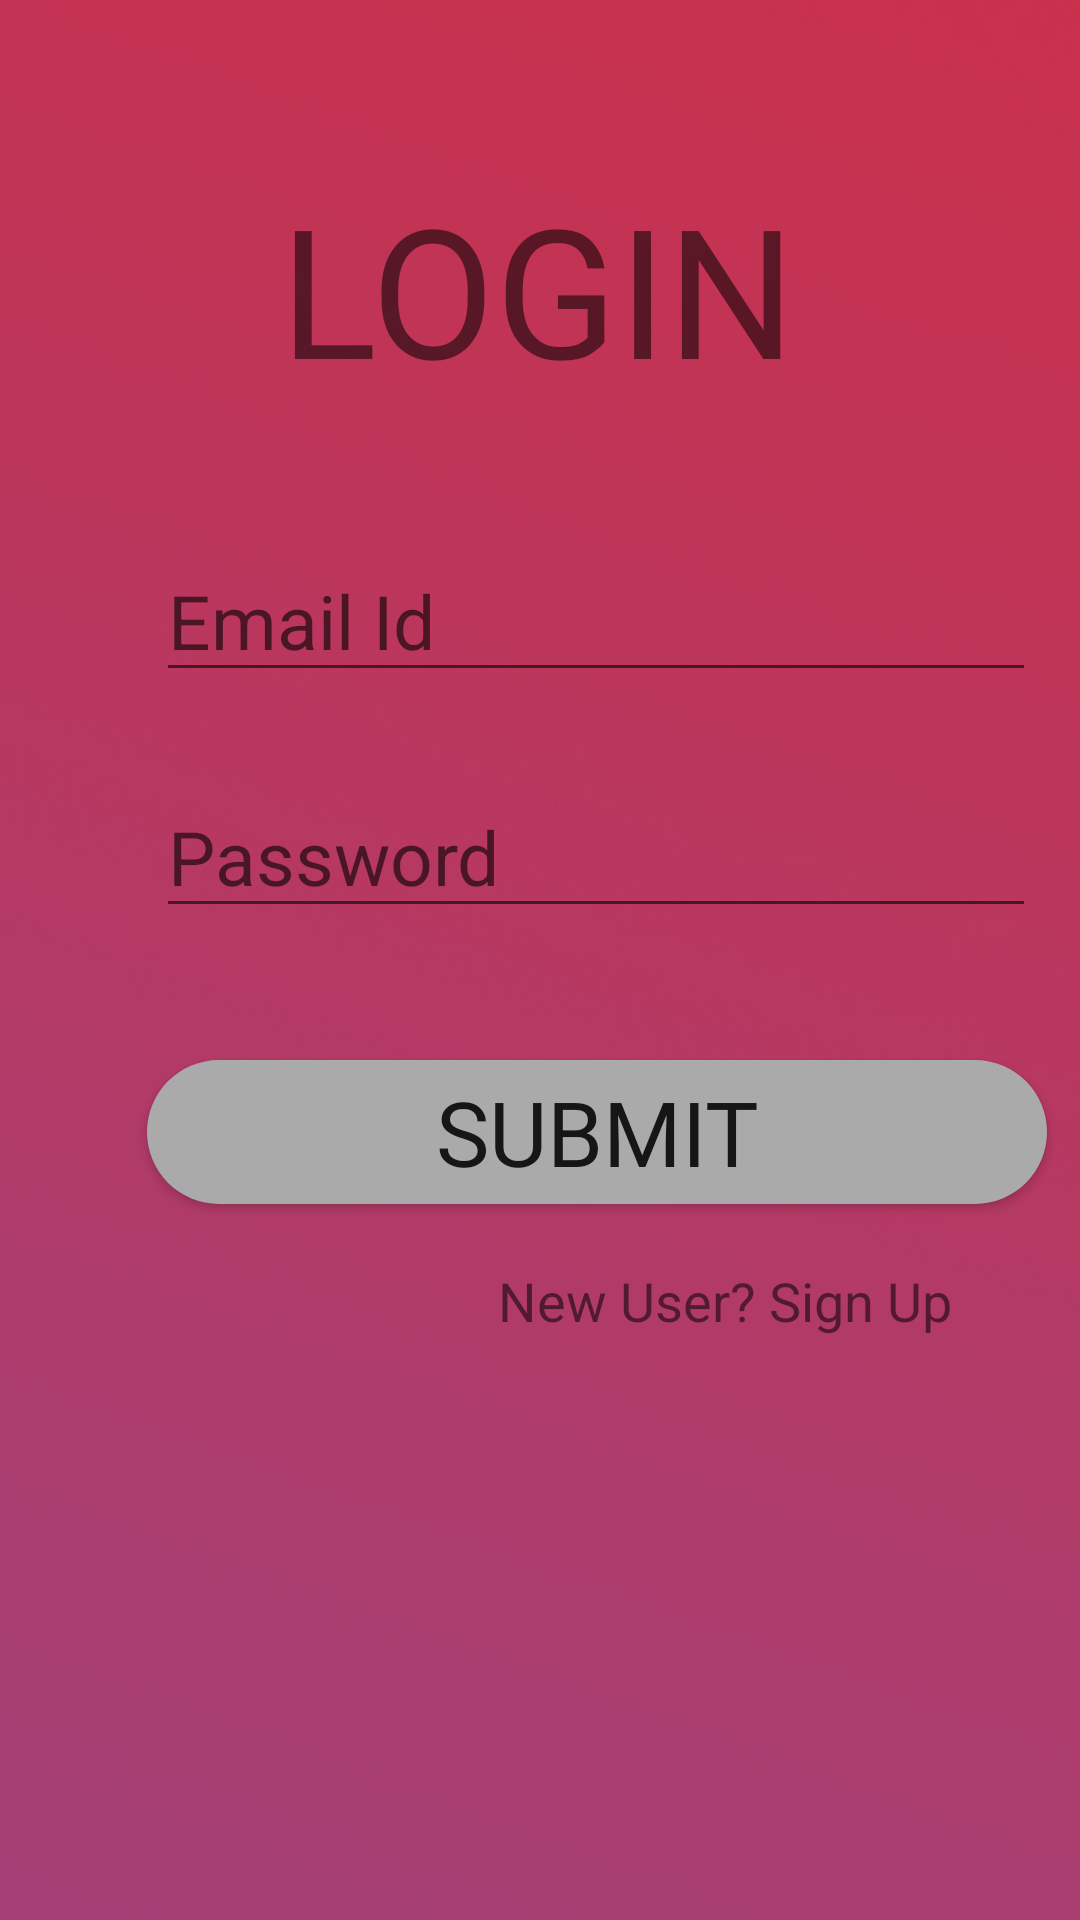

Layout XML and referenced resources for this Android screen:
<!-- AndroidManifest.xml: application theme AppTheme -->
<!-- res/layout/activity_main.xml -->
<?xml version="1.0" encoding="utf-8"?>
<android.support.constraint.ConstraintLayout xmlns:android="http://schemas.android.com/apk/res/android"
    xmlns:app="http://schemas.android.com/apk/res-auto"
    xmlns:tools="http://schemas.android.com/tools"
    android:layout_width="match_parent"
    android:layout_height="match_parent"
    android:background="@drawable/bg2"
    tools:context=".MainActivity">

    <EditText
        android:id="@+id/fieldEmail"
        android:layout_width="wrap_content"
        android:layout_height="wrap_content"
        android:layout_marginStart="52dp"
        android:layout_marginLeft="52dp"
        android:layout_marginTop="180dp"
        android:ems="10"
        android:hint="Email Id"
        android:inputType="textPersonName"
        android:textSize="25sp"
        app:layout_constraintStart_toStartOf="parent"
        app:layout_constraintTop_toTopOf="parent" />

    <EditText
        android:id="@+id/fieldPassword"
        android:layout_width="wrap_content"
        android:layout_height="wrap_content"
        android:layout_marginTop="28dp"
        android:ems="10"
        android:hint="Password"
        android:inputType="textPassword"
        android:textSize="25sp"
        app:layout_constraintStart_toStartOf="@+id/fieldEmail"
        app:layout_constraintTop_toBottomOf="@+id/fieldEmail" />

    <Button
        android:id="@+id/emailSignInButton"
        android:layout_width="wrap_content"
        android:layout_height="wrap_content"
        android:layout_marginTop="44dp"
        android:width="300dp"
        android:background="@drawable/loginbutton"

        android:fontFamily="@font/josefin_sans_semibold_italic"
        android:radius="2dp"
        android:text="Submit"
        android:textSize="30sp"
        app:layout_constraintEnd_toEndOf="@+id/fieldPassword"
        app:layout_constraintHorizontal_bias="0.496"
        app:layout_constraintStart_toStartOf="@+id/fieldPassword"
        app:layout_constraintTop_toBottomOf="@+id/fieldPassword" />


    <TextView
        android:id="@+id/signuptxt"
        android:layout_width="wrap_content"
        android:layout_height="wrap_content"
        android:layout_marginStart="8dp"
        android:layout_marginLeft="8dp"
        android:layout_marginTop="20dp"
        android:layout_marginEnd="8dp"
        android:layout_marginRight="8dp"
        android:onClick="signupclick"
        android:text="New User? Sign Up"
        android:textSize="18sp"
        app:layout_constraintEnd_toEndOf="parent"
        app:layout_constraintHorizontal_bias="0.82"
        app:layout_constraintStart_toStartOf="parent"
        app:layout_constraintTop_toBottomOf="@+id/emailSignInButton" />


    <TextView
        android:id="@+id/textView5"
        android:layout_width="wrap_content"
        android:layout_height="wrap_content"
        android:layout_marginStart="8dp"
        android:layout_marginLeft="8dp"
        android:layout_marginTop="56dp"
        android:layout_marginEnd="8dp"
        android:layout_marginRight="8dp"
        android:fontFamily="@font/josefin_sans_semibold_italic"
        android:text="LOGIN"
        android:textSize="60sp"
        app:layout_constraintEnd_toEndOf="parent"
        app:layout_constraintHorizontal_bias="0.497"
        app:layout_constraintStart_toStartOf="parent"
        app:layout_constraintTop_toTopOf="parent" />
</android.support.constraint.ConstraintLayout>
<!-- resources referenced by this layout -->
<resources>
  <!-- drawable bg2: jpg bitmap (drawable, 225684 bytes) -->
  <!-- drawable loginbutton (drawable) -->
  <?xml version="1.0" encoding="utf-8"?>
  <shape xmlns:android="http://schemas.android.com/apk/res/android">
  <solid android:color="@android:color/darker_gray"></solid>
      <corners android:radius="640dp"/>
  </shape>
  <style name="AppTheme" parent="Theme.AppCompat.Light.DarkActionBar">
          
  
  
          <item name="colorPrimaryDark">@color/colorPrimaryDark1</item>
      </style>
  <color name="colorPrimaryDark1">#399C59</color>
</resources>
